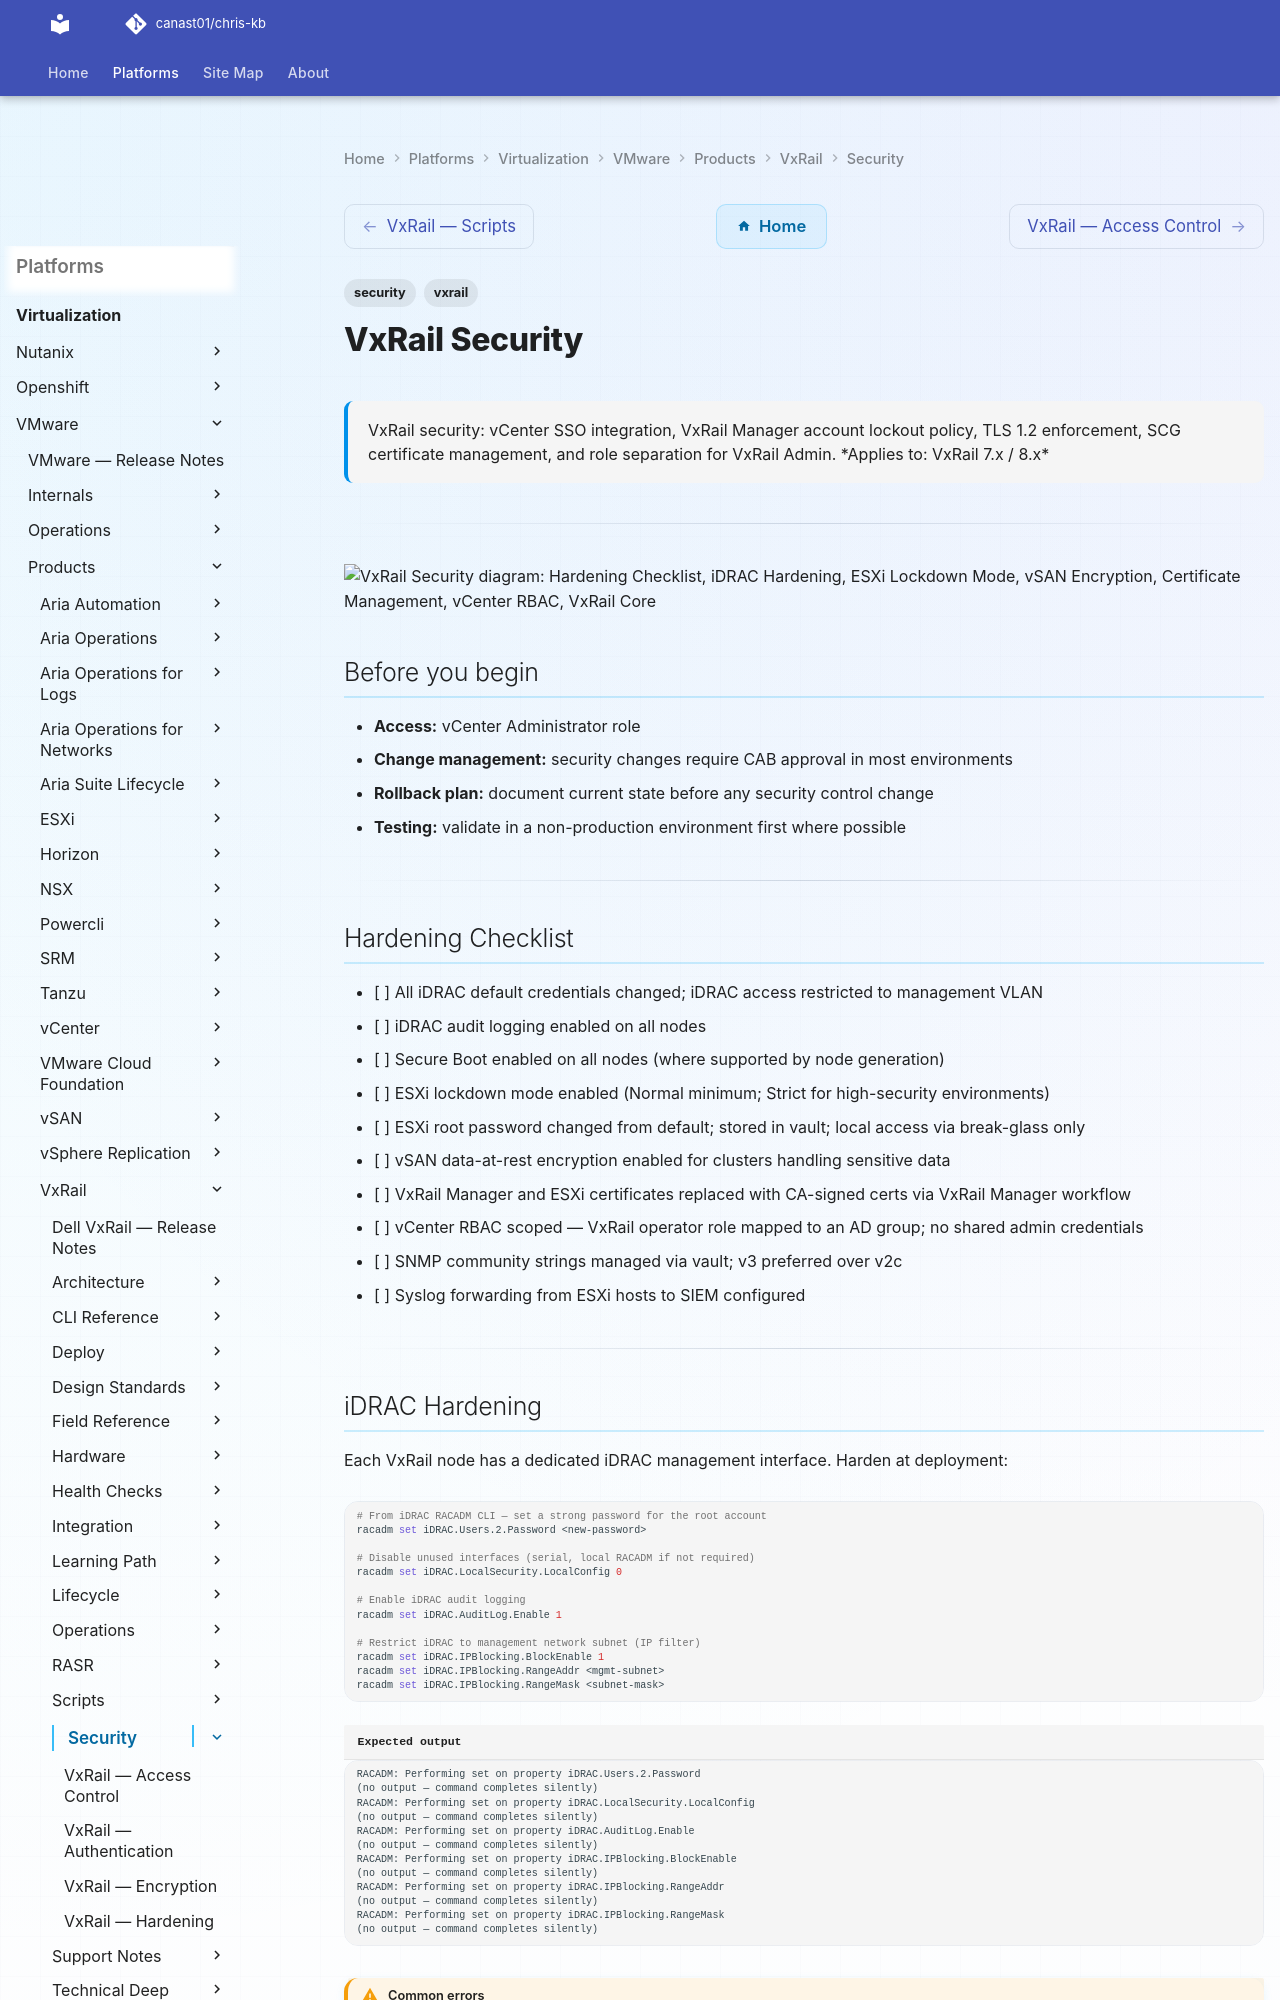

repository: canast01/chris-kb · page: virtualization/vmware/products/vxrail/security/index.html · generator: mkdocs

---
tags:
  - security
  - vxrail
description: "VxRail security: vCenter SSO integration, VxRail Manager account lockout policy, TLS 1.2 enforcement, SCG certificate management, and role separation for..."
---
# VxRail Security

<div class="kb-summary">
VxRail security: vCenter SSO integration, VxRail Manager account lockout policy, TLS 1.2 enforcement, SCG certificate management, and role separation for VxRail Admin.

*Applies to: VxRail 7.x / 8.x*
</div>

---

```d2
direction: down

external: External / Untrusted {shape: rectangle}
hardening_checklist: "Hardening Checklist" {shape: rectangle}
idrac_hardening: "iDRAC Hardening" {shape: rectangle}
esxi_lockdown_mode: "ESXi Lockdown Mode" {shape: rectangle}
vsan_encryption: "vSAN Encryption" {shape: rectangle}
certificate_management: "Certificate Management" {shape: rectangle}
vcenter_rbac: "vCenter RBAC" {shape: rectangle}
core: "VxRail Core" {shape: hexagon}

external -> hardening_checklist: traffic in
hardening_checklist -> idrac_hardening
idrac_hardening -> esxi_lockdown_mode
esxi_lockdown_mode -> vsan_encryption
vsan_encryption -> certificate_management
certificate_management -> vcenter_rbac
vcenter_rbac -> core: secured path
```

## Before you begin

- **Access:** vCenter Administrator role
- **Change management:** security changes require CAB approval in most environments
- **Rollback plan:** document current state before any security control change
- **Testing:** validate in a non-production environment first where possible

---

## Hardening Checklist

- [ ] All iDRAC default credentials changed; iDRAC access restricted to management VLAN
- [ ] iDRAC audit logging enabled on all nodes
- [ ] Secure Boot enabled on all nodes (where supported by node generation)
- [ ] ESXi lockdown mode enabled (Normal minimum; Strict for high-security environments)
- [ ] ESXi root password changed from default; stored in vault; local access via break-glass only
- [ ] vSAN data-at-rest encryption enabled for clusters handling sensitive data
- [ ] VxRail Manager and ESXi certificates replaced with CA-signed certs via VxRail Manager workflow
- [ ] vCenter RBAC scoped — VxRail operator role mapped to an AD group; no shared admin credentials
- [ ] SNMP community strings managed via vault; v3 preferred over v2c
- [ ] Syslog forwarding from ESXi hosts to SIEM configured

---
